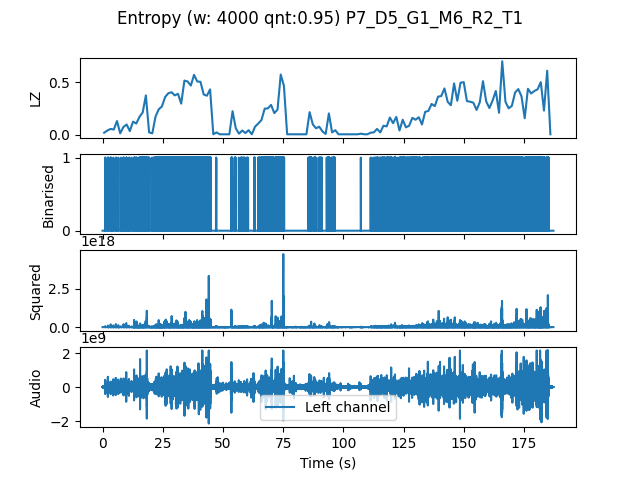

The data file committed next to this chart (first rows):
, t0, LZ, CTW
mean, 561812, 0.2021, 0.2463
0.0, 0.0, 0.02094, 0.01212
1.333, 1.333, 0.04188, 0.03579
2.667, 2.667, 0.05684, 0.07161
4.0, 4.0, 0.05085, 0.04562
5.333, 5.333, 0.1316, 0.1476
6.667, 6.667, 0.01496, 0.01175
8.0, 8.0, 0.07479, 0.08666
9.333, 9.333, 0.09872, 0.1341
10.67, 10.67, 0.0359, 0.04134
12.0, 12.0, 0.1256, 0.1566
13.33, 13.33, 0.1077, 0.1571
14.67, 14.67, 0.1705, 0.2685
16.0, 16.0, 0.2124, 0.2367
17.33, 17.33, 0.3739, 0.4848
18.67, 18.67, 0.02393, 0.02444
20.0, 20.0, 0.01496, 0.008983
21.33, 21.33, 0.1735, 0.1901
22.67, 22.67, 0.2423, 0.2498
24.0, 24.0, 0.2692, 0.2988
25.33, 25.33, 0.359, 0.3806
26.67, 26.67, 0.3949, 0.3924
28.0, 28.0, 0.4038, 0.4657
29.33, 29.33, 0.3739, 0.3971
30.67, 30.67, 0.3889, 0.4181
32.0, 32.0, 0.2962, 0.3418
33.33, 33.33, 0.5145, 0.5855
34.67, 34.67, 0.5056, 0.5573
36.0, 36.0, 0.4667, 0.4651
37.33, 37.33, 0.5684, 0.5829
38.67, 38.67, 0.5056, 0.5602
40.0, 40.0, 0.5026, 0.4996
41.33, 41.33, 0.3829, 0.3962
42.67, 42.67, 0.3709, 0.4304
44.0, 44.0, 0.4308, 0.737
45.33, 45.33, 0.005983, 0.0006453
46.67, 46.67, 0.02393, 0.02705
48.0, 48.0, 0.005983, 0.0006453
49.33, 49.33, 0.005983, 0.0006453
50.67, 50.67, 0.005983, 0.0006453
52.0, 52.0, 0.005983, 0.0006453
53.33, 53.33, 0.2244, 0.3408
54.67, 54.67, 0.06282, 0.08837
56.0, 56.0, 0.01197, 0.003432
57.33, 57.33, 0.04188, 0.05251
58.67, 58.67, 0.01795, 0.008983
60.0, 60.0, 0.04487, 0.03572
61.33, 61.33, 0.005983, 0.0006453
62.67, 62.67, 0.07778, 0.099
64.0, 64.0, 0.1077, 0.3524
65.33, 65.33, 0.1406, 0.1452
66.67, 66.67, 0.2483, 0.2594
68.0, 68.0, 0.2513, 0.2596
69.33, 69.33, 0.2842, 0.303
70.67, 70.67, 0.2064, 0.4357
72.0, 72.0, 0.2393, 0.244
73.33, 73.33, 0.5714, 0.594
74.67, 74.67, 0.4637, 0.8076
76.0, 76.0, 0.005983, 0.0006453
77.33, 77.33, 0.005983, 0.0006453
... 81 more rows
